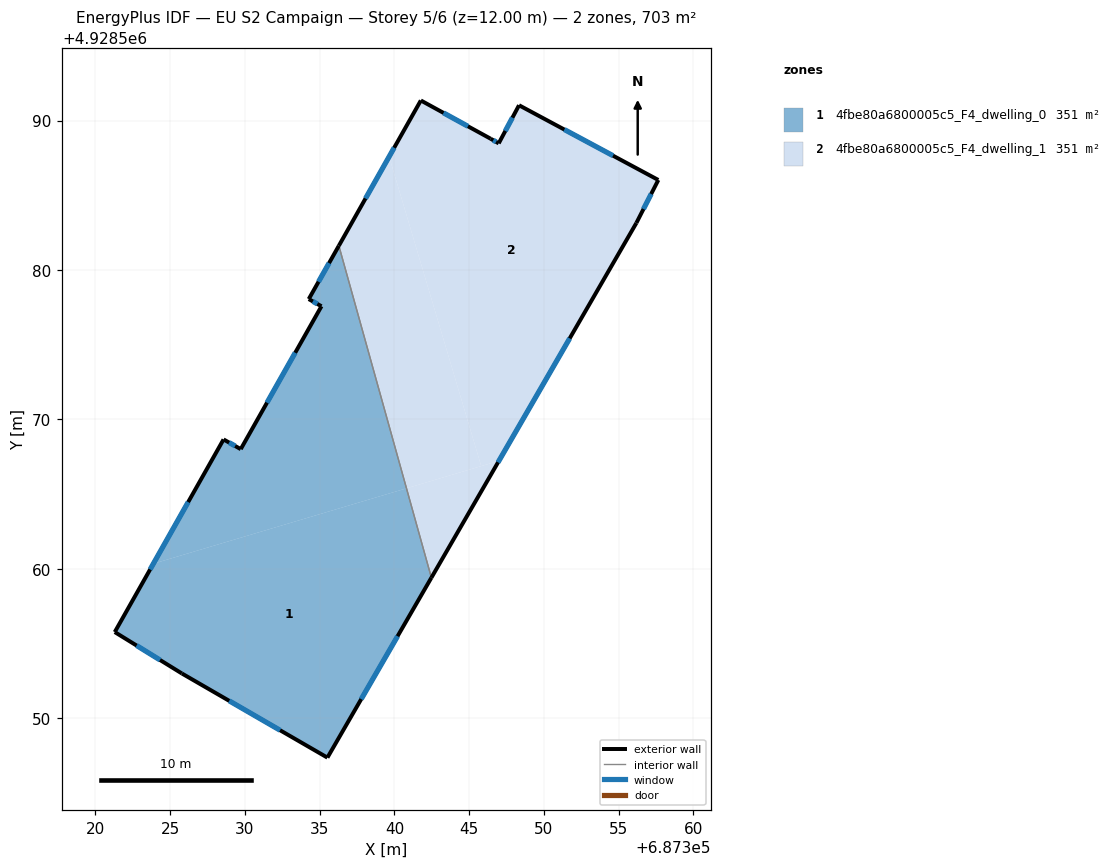
=== STOREY PLAN SPEC (per zone: floor XY polygon, exterior-wall plan segments, windows/doors) ===
zone 1: 4fbe80a6800005c5_F4_dwelling_0  (351.5 m²)
  floor: (687335.52, 4928547.37) (687342.47, 4928559.41) (687340.81, 4928565.39) (687323.87, 4928560.35) (687321.29, 4928555.78) (687325.78, 4928553.00)
  floor: (687340.81, 4928565.39) (687336.28, 4928581.62) (687334.27, 4928578.05) (687335.12, 4928577.57) (687329.72, 4928568.01) (687328.57, 4928568.66) (687323.87, 4928560.35)
  exterior wall: (687328.57, 4928568.66) – (687329.72, 4928568.01)  [1.3 m]
    window: (687328.94, 4928568.45) – (687329.35, 4928568.23)  [0.5 m²]
  exterior wall: (687329.72, 4928568.01) – (687335.12, 4928577.57)  [11.0 m]
    window: (687331.48, 4928571.12) – (687333.36, 4928574.46)  [4.0 m²]
  exterior wall: (687335.12, 4928577.57) – (687334.27, 4928578.05)  [1.0 m]
    window: (687334.84, 4928577.73) – (687334.55, 4928577.90)  [0.4 m²]
  exterior wall: (687334.27, 4928578.05) – (687336.28, 4928581.62)  [4.1 m]
    window: (687334.92, 4928579.21) – (687335.63, 4928580.46)  [1.5 m²]
  exterior wall: (687342.47, 4928559.41) – (687335.52, 4928547.37)  [13.9 m]
    window: (687340.21, 4928555.50) – (687337.78, 4928551.29)  [5.1 m²]
  exterior wall: (687335.52, 4928547.37) – (687325.78, 4928553.00)  [11.2 m]
    window: (687332.35, 4928549.21) – (687328.95, 4928551.17)  [4.1 m²]
  exterior wall: (687325.78, 4928553.00) – (687321.29, 4928555.78)  [5.3 m]
    window: (687324.32, 4928553.91) – (687322.75, 4928554.87)  [1.9 m²]
  exterior wall: (687321.29, 4928555.78) – (687328.57, 4928568.66)  [14.8 m]
    window: (687323.66, 4928559.97) – (687326.20, 4928564.47)  [5.4 m²]
  interior walls: 1
zone 2: 4fbe80a6800005c5_F4_dwelling_1  (351.5 m²)
  floor: (687346.99, 4928567.23) (687356.19, 4928583.14) (687357.66, 4928586.02) (687348.34, 4928591.02) (687346.98, 4928588.47) (687346.44, 4928588.78) (687341.77, 4928591.34) (687339.65, 4928587.58) (687345.81, 4928566.88)
  floor: (687342.47, 4928559.41) (687346.99, 4928567.23) (687340.81, 4928565.39)
  floor: (687345.81, 4928566.88) (687339.65, 4928587.58) (687336.28, 4928581.62) (687340.81, 4928565.39)
  exterior wall: (687336.28, 4928581.62) – (687341.77, 4928591.34)  [11.2 m]
    window: (687338.07, 4928584.78) – (687339.98, 4928588.18)  [4.1 m²]
  exterior wall: (687341.77, 4928591.34) – (687346.44, 4928588.78)  [5.3 m]
    window: (687343.29, 4928590.51) – (687344.92, 4928589.62)  [2.0 m²]
  exterior wall: (687346.44, 4928588.78) – (687346.98, 4928588.47)  [0.6 m]
    window: (687346.61, 4928588.68) – (687346.80, 4928588.57)  [0.2 m²]
  exterior wall: (687346.98, 4928588.47) – (687348.34, 4928591.02)  [2.9 m]
    window: (687347.42, 4928589.30) – (687347.90, 4928590.19)  [1.1 m²]
  exterior wall: (687348.34, 4928591.02) – (687357.66, 4928586.02)  [10.6 m]
    window: (687351.37, 4928589.40) – (687354.63, 4928587.65)  [3.9 m²]
  exterior wall: (687357.66, 4928586.02) – (687356.19, 4928583.14)  [3.2 m]
    window: (687357.18, 4928585.09) – (687356.67, 4928584.08)  [1.2 m²]
  exterior wall: (687356.19, 4928583.14) – (687342.47, 4928559.41)  [27.4 m]
    window: (687351.73, 4928575.43) – (687346.93, 4928567.13)  [10.0 m²]
  interior walls: 1

=== DERIVED (storey summary) ===
Building: EU S2 Campaign
Storey: 5 of 6  (floor level z = 12.00 m)
Storey gross floor area: 702.9 m²
Zones on this storey: 2
  - 4fbe80a6800005c5_F4_dwelling_0: floor 351.5 m²; exterior wall 62.6 m (187.8 m²); 8 window(s) 23.0 m²; WWR 12.2%
  - 4fbe80a6800005c5_F4_dwelling_1: floor 351.5 m²; exterior wall 61.2 m (183.6 m²); 7 window(s) 22.4 m²; WWR 12.2%
Zone adjacency (shared interzone walls):
  - 4fbe80a6800005c5_F4_dwelling_0 ↔ 4fbe80a6800005c5_F4_dwelling_1